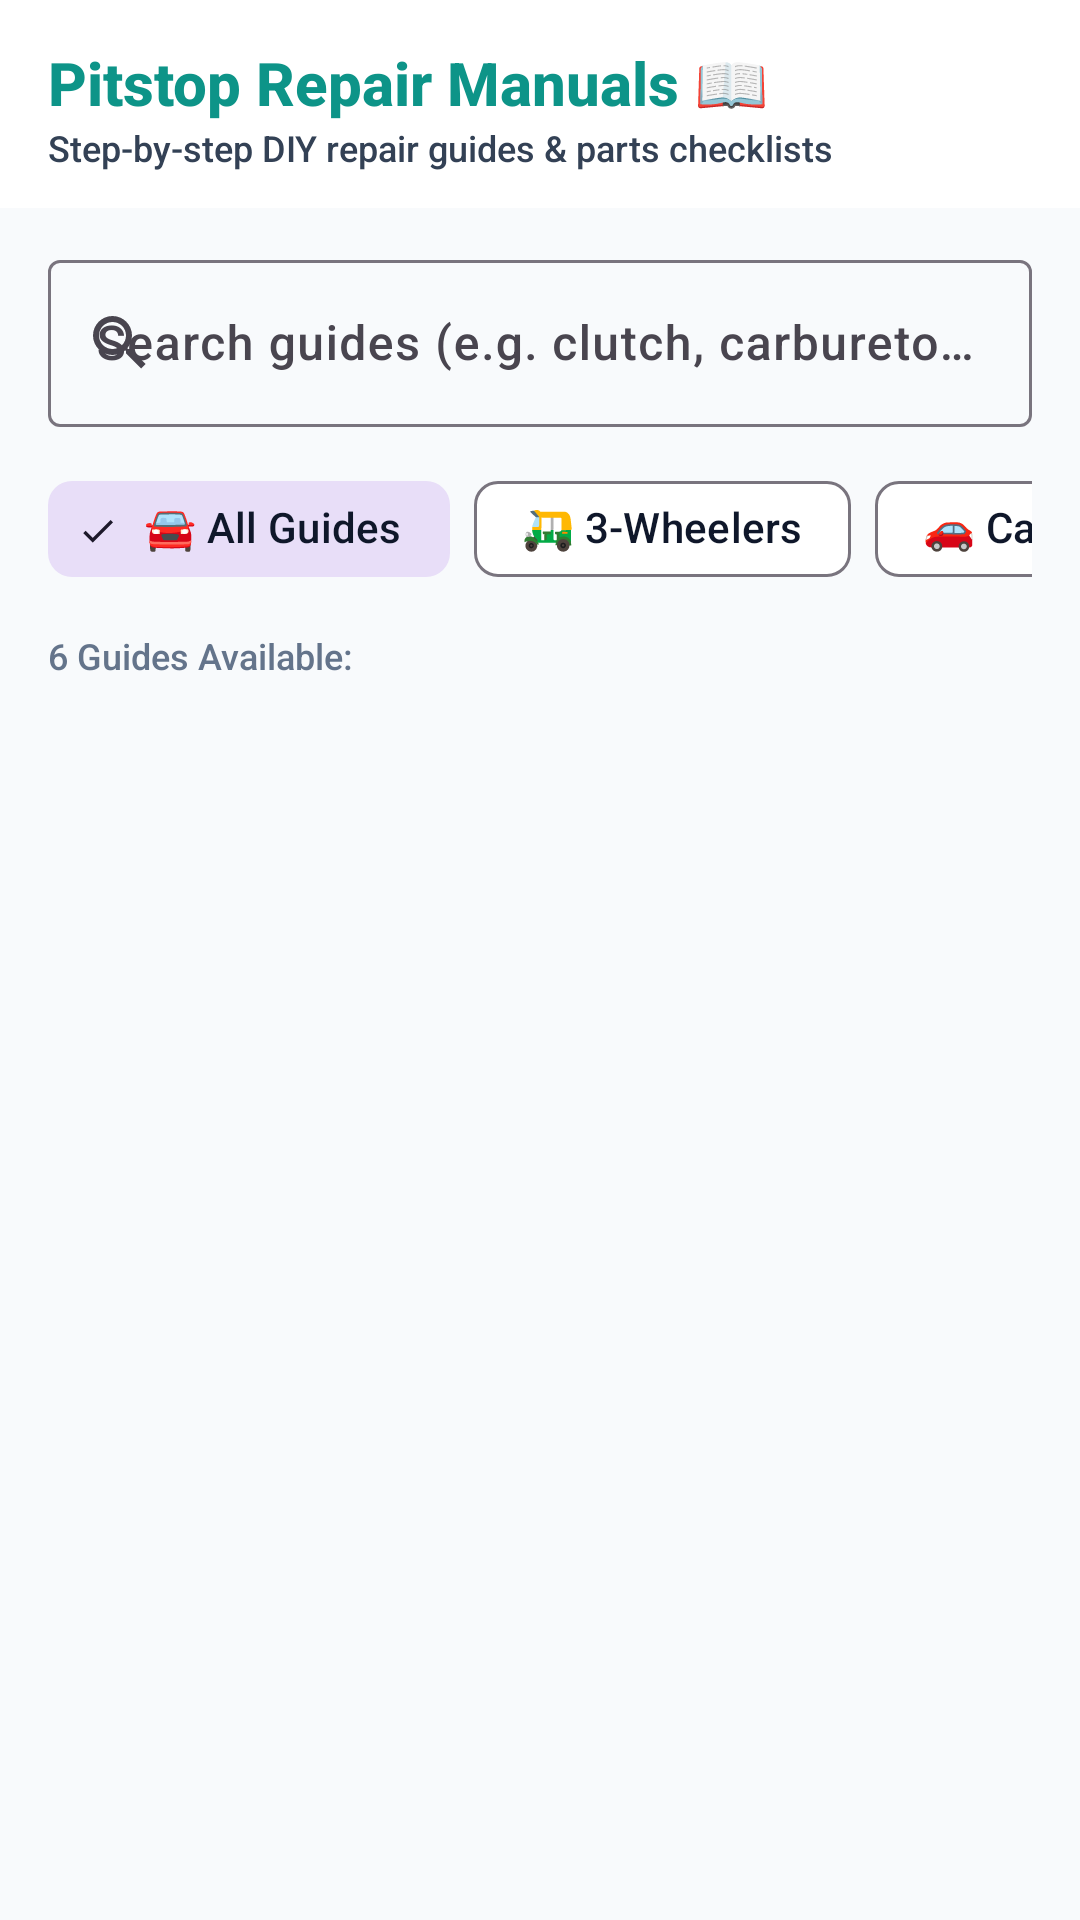

The Android layout XML behind this screen, and the referenced resources:
<!-- AndroidManifest.xml: application theme Theme.Vehiclefix -->
<!-- res/layout/fragment_fix_guides.xml -->
<?xml version="1.0" encoding="utf-8"?>
<LinearLayout xmlns:android="http://schemas.android.com/apk/res/android"
    xmlns:app="http://schemas.android.com/apk/res-auto"
    android:layout_width="match_parent"
    android:layout_height="match_parent"
    android:background="@color/bg_dark"
    android:orientation="vertical">

    
    <LinearLayout
        android:layout_width="match_parent"
        android:layout_height="wrap_content"
        android:background="@color/bg_surface"
        android:orientation="vertical"
        android:paddingHorizontal="16dp"
        android:paddingTop="14dp"
        android:paddingBottom="12dp">

        <TextView
            android:layout_width="wrap_content"
            android:layout_height="wrap_content"
            android:text="Pitstop Repair Manuals 📖"
            android:textColor="@color/primary"
            android:textSize="20sp"
            android:textStyle="bold" />

        <TextView
            android:layout_width="wrap_content"
            android:layout_height="wrap_content"
            android:text="Step-by-step DIY repair guides &amp; parts checklists"
            android:textColor="@color/text_secondary"
            android:textSize="12sp" />
    </LinearLayout>

    <LinearLayout
        android:layout_width="match_parent"
        android:layout_height="wrap_content"
        android:orientation="vertical"
        android:paddingHorizontal="16dp"
        android:paddingTop="12dp">

        
        <com.google.android.material.textfield.TextInputLayout
            android:id="@+id/tilSearchGuides"
            style="@style/Widget.Material3.TextInputLayout.OutlinedBox"
            android:layout_width="match_parent"
            android:layout_height="wrap_content"
            android:hint="Search guides (e.g. clutch, carburetor, battery)..."
            app:endIconMode="clear_text"
            app:startIconDrawable="@drawable/ic_search">

            <com.google.android.material.textfield.TextInputEditText
                android:id="@+id/etSearchGuides"
                android:layout_width="match_parent"
                android:layout_height="wrap_content"
                android:imeOptions="actionSearch"
                android:inputType="text"
                android:maxLines="1"
                android:textColor="@color/text_primary" />
        </com.google.android.material.textfield.TextInputLayout>

        
        <HorizontalScrollView
            android:layout_width="match_parent"
            android:layout_height="wrap_content"
            android:layout_marginTop="10dp"
            android:scrollbars="none">

            <com.google.android.material.chip.ChipGroup
                android:id="@+id/chipGroupGuidesVehicle"
                android:layout_width="wrap_content"
                android:layout_height="wrap_content"
                app:singleSelection="true">

                <com.google.android.material.chip.Chip
                    android:id="@+id/chipGuidesAll"
                    style="@style/Widget.Material3.Chip.Filter"
                    android:layout_width="wrap_content"
                    android:layout_height="wrap_content"
                    android:checked="true"
                    android:text="🚘 All Guides"
                    android:textColor="@color/text_primary" />

                <com.google.android.material.chip.Chip
                    android:id="@+id/chipGuidesThreeWheeler"
                    style="@style/Widget.Material3.Chip.Filter"
                    android:layout_width="wrap_content"
                    android:layout_height="wrap_content"
                    android:text="🛺 3-Wheelers"
                    android:textColor="@color/text_primary" />

                <com.google.android.material.chip.Chip
                    android:id="@+id/chipGuidesCar"
                    style="@style/Widget.Material3.Chip.Filter"
                    android:layout_width="wrap_content"
                    android:layout_height="wrap_content"
                    android:text="🚗 Cars &amp; SUVs"
                    android:textColor="@color/text_primary" />

                <com.google.android.material.chip.Chip
                    android:id="@+id/chipGuidesBike"
                    style="@style/Widget.Material3.Chip.Filter"
                    android:layout_width="wrap_content"
                    android:layout_height="wrap_content"
                    android:text="🏍️ Motorbikes"
                    android:textColor="@color/text_primary" />
            </com.google.android.material.chip.ChipGroup>
        </HorizontalScrollView>

        <TextView
            android:id="@+id/tvGuidesCount"
            android:layout_width="wrap_content"
            android:layout_height="wrap_content"
            android:layout_marginTop="10dp"
            android:text="6 Guides Available:"
            android:textColor="@color/text_muted"
            android:textSize="12sp" />
    </LinearLayout>

    <androidx.recyclerview.widget.RecyclerView
        android:id="@+id/rvFixGuidesList"
        android:layout_width="match_parent"
        android:layout_height="0dp"
        android:layout_marginTop="6dp"
        android:layout_weight="1"
        android:clipToPadding="false"
        android:paddingHorizontal="16dp"
        android:paddingBottom="16dp" />

</LinearLayout>
<!-- resources referenced by this layout -->
<resources>
  <color name="bg_dark">#F8FAFC</color>
  <color name="bg_surface">#FFFFFF</color>
  <color name="primary">#0D9488</color>
  <color name="text_muted">#64748B</color>
  <color name="text_primary">#0F172A</color>
  <color name="text_secondary">#334155</color>
  <!-- drawable ic_search (drawable) -->
  <vector xmlns:android="http://schemas.android.com/apk/res/android"
      android:width="24dp"
      android:height="24dp"
      android:viewportWidth="24"
      android:viewportHeight="24">
    <path
        android:fillColor="@color/text_primary"
        android:pathData="M9.5,3A6.5,6.5 0 0,1 16,9.5C16,11.11 15.41,12.59 14.44,13.73L14.71,14H15.5L20.5,19L19,20.5L14,15.5V14.71L13.73,14.44C12.59,15.41 11.11,16 9.5,16A6.5,6.5 0 0,1 3,9.5A6.5,6.5 0 0,1 9.5,3M9.5,5C7,5 5,7 5,9.5C5,12 7,14 9.5,14C12,14 14,12 14,9.5C14,7 12,5 9.5,5Z"/>
  </vector>
  <style name="Theme.Vehiclefix" parent="Theme.Material3.DayNight.NoActionBar">
          
          <item name="colorPrimary">@color/primary</item>
          <item name="colorPrimaryVariant">@color/primary_variant</item>
          <item name="colorOnPrimary">@color/on_primary</item>
          
          <item name="colorSecondary">@color/secondary</item>
          <item name="colorSecondaryVariant">@color/secondary_variant</item>
          <item name="colorOnSecondary">@color/on_secondary</item>
          
          <item name="android:windowBackground">@color/bg_dark</item>
          <item name="android:colorBackground">@color/bg_dark</item>
          <item name="colorSurface">@color/bg_surface</item>
          <item name="colorOnSurface">@color/text_primary</item>
          
          <item name="android:statusBarColor">@color/bg_surface</item>
          <item name="android:navigationBarColor">@color/bg_surface</item>
          <item name="android:windowLightStatusBar" tools:targetApi="m">true</item>
          <item name="android:windowLightNavigationBar" tools:targetApi="o_mr1">true</item>
          <item name="android:windowDisablePreview">true</item>
          <item name="android:fontFamily">sans-serif-medium</item>
          <item name="android:windowAnimationStyle">@style/PitstopNoWindowAnimation</item>
      </style>
  <color name="primary_variant">#0F766E</color>
  <color name="on_primary">#FFFFFF</color>
  <color name="secondary">#475569</color>
  <color name="secondary_variant">#334155</color>
  <color name="on_secondary">#FFFFFF</color>
  <style name="PitstopNoWindowAnimation">
          <item name="android:activityOpenEnterAnimation">@anim/no_anim</item>
          <item name="android:activityOpenExitAnimation">@anim/no_anim</item>
          <item name="android:activityCloseEnterAnimation">@anim/no_anim</item>
          <item name="android:activityCloseExitAnimation">@anim/no_anim</item>
          <item name="android:taskOpenEnterAnimation">@anim/no_anim</item>
          <item name="android:taskOpenExitAnimation">@anim/no_anim</item>
          <item name="android:taskCloseEnterAnimation">@anim/no_anim</item>
          <item name="android:taskCloseExitAnimation">@anim/no_anim</item>
          <item name="android:taskToFrontEnterAnimation">@anim/no_anim</item>
          <item name="android:taskToFrontExitAnimation">@anim/no_anim</item>
          <item name="android:taskToBackEnterAnimation">@anim/no_anim</item>
          <item name="android:taskToBackExitAnimation">@anim/no_anim</item>
          <item name="android:windowEnterAnimation">@anim/no_anim</item>
          <item name="android:windowExitAnimation">@anim/no_anim</item>
      </style>
</resources>
